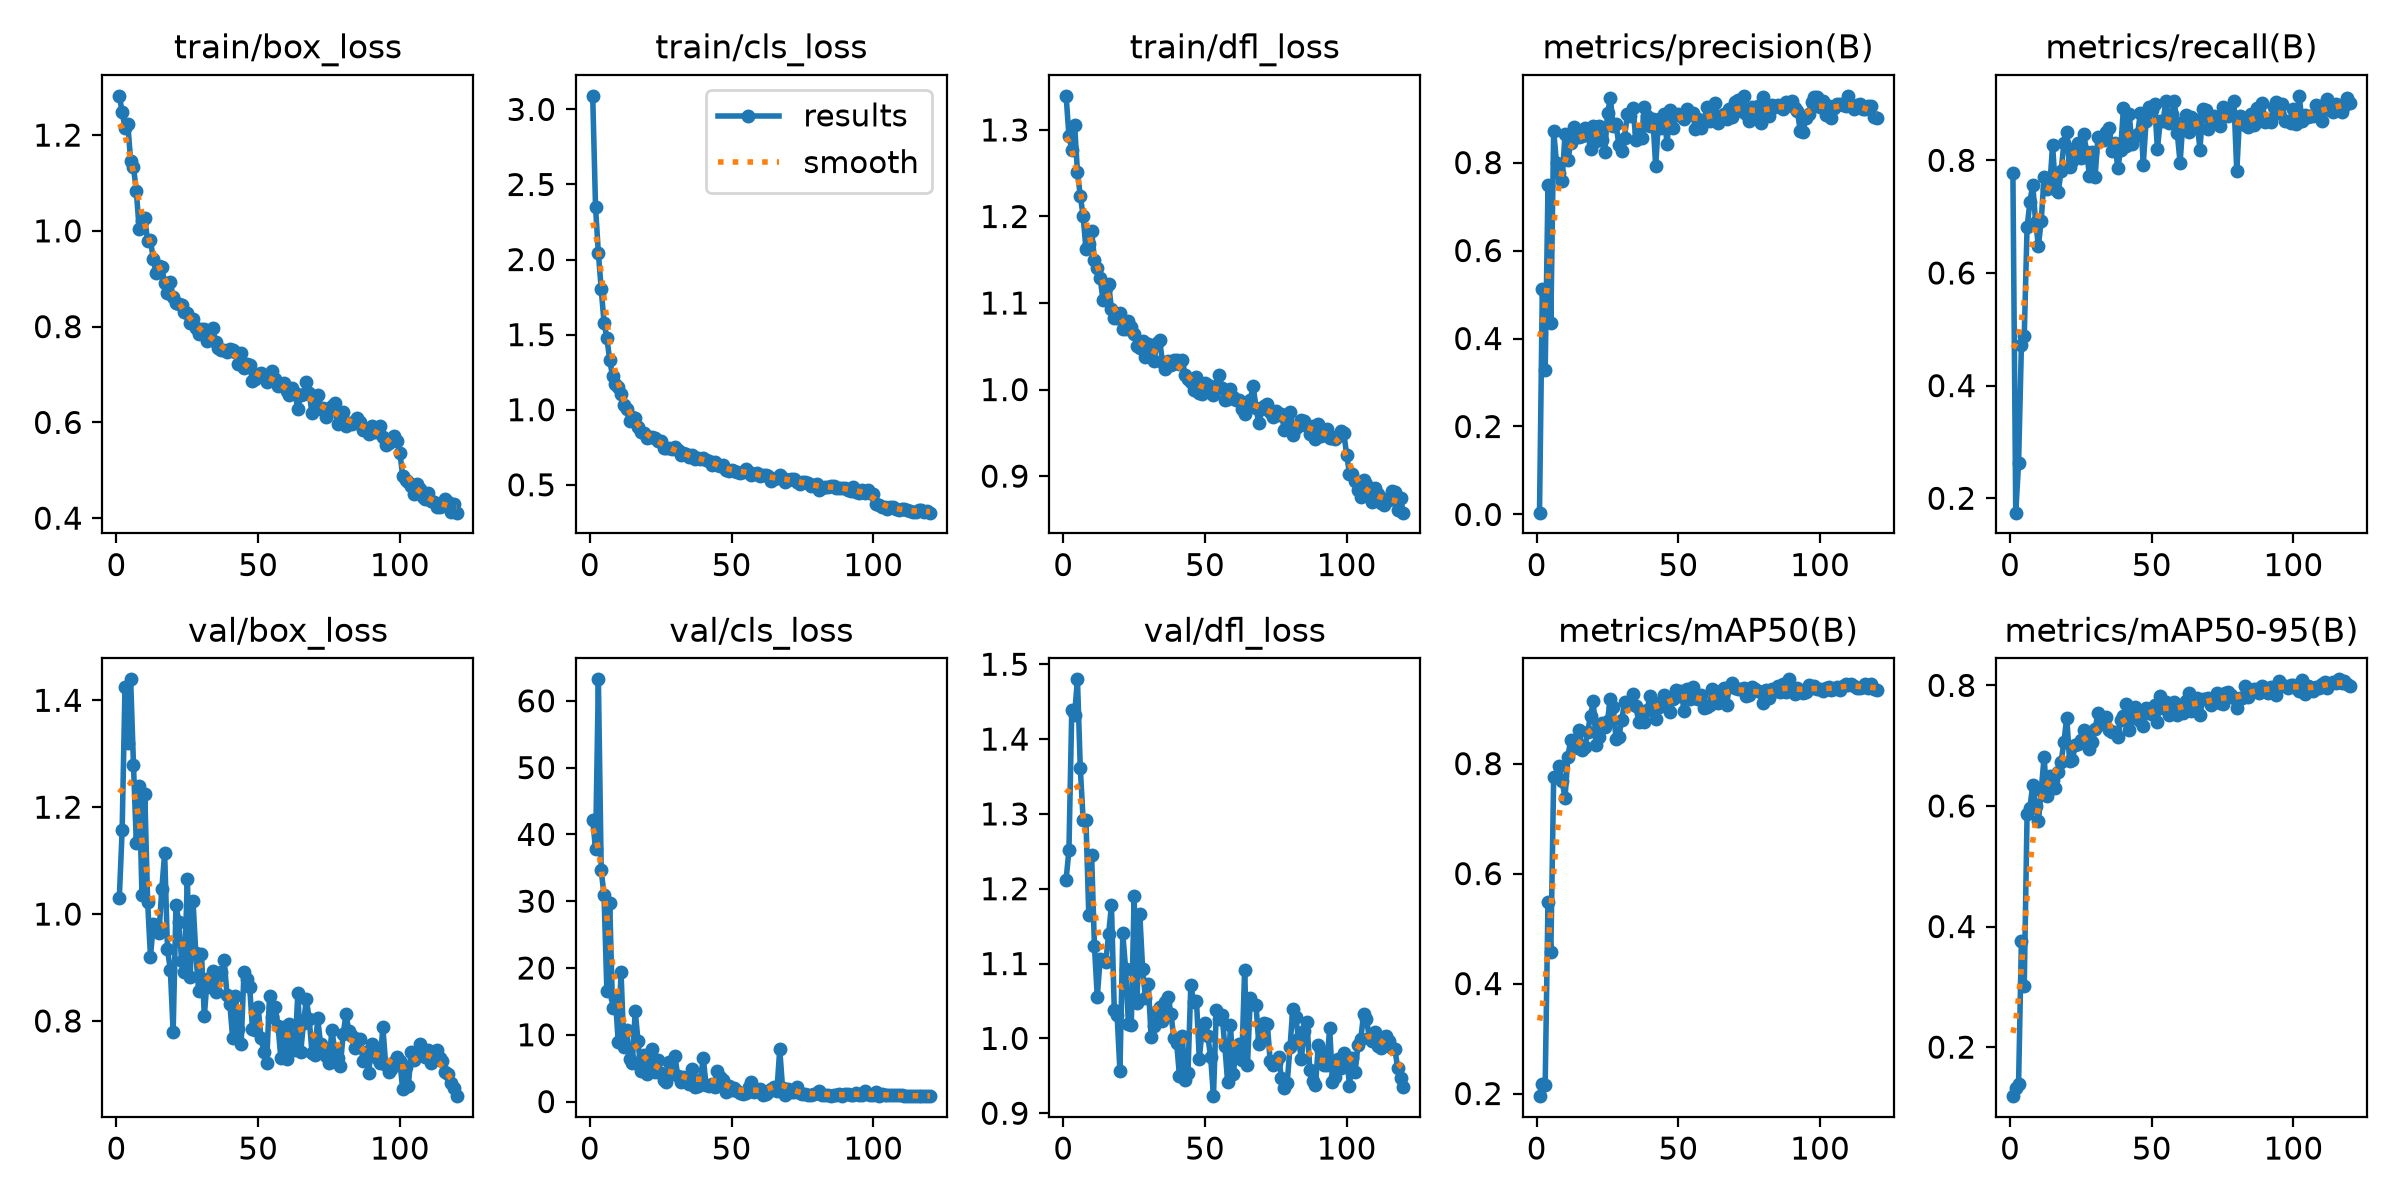

Data behind this chart, as committed beside it:
epoch, time, train/box_loss, train/cls_loss, train/dfl_loss, metrics/precision(B), metrics/recall(B), metrics/mAP50(B), metrics/mAP50-95(B), val/box_loss, val/cls_loss, val/dfl_loss, lr/pg0, lr/pg1, lr/pg2
1, 7.114, 1.282, 3.09, 1.339, 0.00413, 0.7769, 0.1952, 0.1187, 1.03, 42.2, 1.212, 0.000566, 0.000566, 0.000566
2, 12.94, 1.249, 2.349, 1.293, 0.5135, 0.1744, 0.2179, 0.1318, 1.157, 37.83, 1.252, 0.001137, 0.001137, 0.001137
3, 18.83, 1.215, 2.043, 1.277, 0.3286, 0.2621, 0.2155, 0.1394, 1.424, 63.22, 1.439, 0.0017, 0.0017, 0.0017
4, 24.6, 1.223, 1.803, 1.306, 0.7484, 0.4719, 0.5488, 0.3763, 1.32, 34.61, 1.433, 0.0017, 0.0017, 0.0017
5, 30.36, 1.147, 1.58, 1.252, 0.4345, 0.4879, 0.4583, 0.301, 1.439, 30.9, 1.48, 0.001686, 0.001686, 0.001686
6, 35.93, 1.133, 1.477, 1.224, 0.8721, 0.6808, 0.7758, 0.5862, 1.28, 16.57, 1.362, 0.001672, 0.001672, 0.001672
7, 41.52, 1.083, 1.332, 1.201, 0.7984, 0.7261, 0.7758, 0.5974, 1.134, 29.77, 1.292, 0.001659, 0.001659, 0.001659
8, 47.04, 1.004, 1.223, 1.163, 0.7766, 0.7569, 0.7965, 0.6344, 1.239, 13.95, 1.292, 0.001645, 0.001645, 0.001645
9, 52.64, 1.021, 1.169, 1.168, 0.7591, 0.6907, 0.7678, 0.6004, 1.036, 15.47, 1.165, 0.001631, 0.001631, 0.001631
10, 58.24, 1.026, 1.153, 1.183, 0.8653, 0.6485, 0.7376, 0.575, 1.224, 8.928, 1.245, 0.001617, 0.001617, 0.001617
11, 63.79, 0.9784, 1.106, 1.15, 0.805, 0.693, 0.8119, 0.6267, 1.023, 19.33, 1.123, 0.001603, 0.001603, 0.001603
12, 69.36, 0.9805, 1.03, 1.14, 0.8446, 0.7708, 0.8437, 0.6806, 0.9199, 8.171, 1.055, 0.001589, 0.001589, 0.001589
13, 75.16, 0.941, 1.003, 1.129, 0.8806, 0.7489, 0.8284, 0.6158, 0.9817, 10.66, 1.105, 0.001576, 0.001576, 0.001576
14, 80.74, 0.9119, 0.9266, 1.104, 0.8605, 0.7525, 0.8338, 0.6489, 0.9791, 6.328, 1.105, 0.001562, 0.001562, 0.001562
15, 86.24, 0.9273, 0.9487, 1.117, 0.8578, 0.8272, 0.8606, 0.6424, 0.9641, 5.83, 1.102, 0.001548, 0.001548, 0.001548
16, 91.75, 0.9245, 0.9471, 1.122, 0.8601, 0.7494, 0.8242, 0.6293, 1.047, 13.53, 1.139, 0.001534, 0.001534, 0.001534
17, 97.32, 0.8905, 0.8854, 1.094, 0.8787, 0.7439, 0.8299, 0.6565, 1.114, 9.08, 1.178, 0.00152, 0.00152, 0.00152
18, 103, 0.8707, 0.851, 1.082, 0.8647, 0.7805, 0.8578, 0.6721, 0.9339, 4.515, 1.038, 0.001507, 0.001507, 0.001507
19, 108.6, 0.8938, 0.8459, 1.083, 0.8317, 0.8306, 0.8872, 0.7065, 0.8961, 6.937, 1.031, 0.001493, 0.001493, 0.001493
20, 114, 0.8618, 0.8116, 1.088, 0.8825, 0.8496, 0.9131, 0.7465, 0.7794, 4.179, 0.9559, 0.001479, 0.001479, 0.001479
21, 119.5, 0.8503, 0.8168, 1.07, 0.8487, 0.7889, 0.833, 0.674, 1.017, 5.724, 1.14, 0.001465, 0.001465, 0.001465
22, 125.1, 0.8473, 0.8164, 1.07, 0.8822, 0.7992, 0.849, 0.676, 0.9852, 7.914, 1.093, 0.001451, 0.001451, 0.001451
23, 130.6, 0.8446, 0.8118, 1.079, 0.8516, 0.8213, 0.8746, 0.701, 0.9118, 4.362, 1.019, 0.001438, 0.001438, 0.001438
24, 136.1, 0.8307, 0.7885, 1.072, 0.8234, 0.8306, 0.8657, 0.7023, 0.8917, 6.162, 1.018, 0.001424, 0.001424, 0.001424
25, 141.7, 0.8277, 0.791, 1.064, 0.9116, 0.8042, 0.8782, 0.7101, 1.065, 4.237, 1.19, 0.00141, 0.00141, 0.00141
26, 147.3, 0.8084, 0.7419, 1.05, 0.9466, 0.8462, 0.9181, 0.7257, 0.8824, 3.251, 1.048, 0.001396, 0.001396, 0.001396
27, 152.8, 0.8159, 0.7457, 1.048, 0.8833, 0.8155, 0.9035, 0.7204, 1.025, 2.99, 1.166, 0.001382, 0.001382, 0.001382
28, 158.3, 0.7963, 0.7465, 1.056, 0.8886, 0.773, 0.8451, 0.694, 0.9267, 5.894, 1.093, 0.001368, 0.001368, 0.001368
29, 163.8, 0.7854, 0.7381, 1.037, 0.8394, 0.8156, 0.8489, 0.7059, 0.8555, 4.251, 1.053, 0.001355, 0.001355, 0.001355
30, 169.7, 0.794, 0.7491, 1.053, 0.826, 0.7709, 0.8792, 0.7271, 0.926, 6.834, 1.072, 0.001341, 0.001341, 0.001341
31, 175.4, 0.795, 0.7285, 1.045, 0.856, 0.841, 0.9112, 0.7539, 0.8089, 3.874, 1.002, 0.001327, 0.001327, 0.001327
32, 181.3, 0.7703, 0.6975, 1.033, 0.9104, 0.8363, 0.9105, 0.7353, 0.8786, 2.975, 1.017, 0.001313, 0.001313, 0.001313
33, 187, 0.777, 0.7089, 1.054, 0.9065, 0.8353, 0.9091, 0.7402, 0.8642, 3.721, 1.036, 0.001299, 0.001299, 0.001299
34, 192.8, 0.7963, 0.7021, 1.057, 0.9242, 0.8508, 0.926, 0.7482, 0.8929, 2.936, 1.042, 0.001286, 0.001286, 0.001286
35, 198.6, 0.7671, 0.6861, 1.032, 0.8513, 0.8575, 0.9051, 0.7261, 0.8547, 2.63, 1.023, 0.001272, 0.001272, 0.001272
36, 204.2, 0.7554, 0.7, 1.023, 0.8698, 0.8159, 0.8755, 0.7228, 0.8833, 4.944, 1.049, 0.001258, 0.001258, 0.001258
37, 210, 0.7508, 0.6749, 1.033, 0.8558, 0.8314, 0.8874, 0.7229, 0.8908, 2.142, 1.056, 0.001244, 0.001244, 0.001244
38, 215.7, 0.751, 0.6774, 1.028, 0.9271, 0.7859, 0.8755, 0.7146, 0.9143, 2.332, 1.033, 0.00123, 0.00123, 0.00123
39, 221.4, 0.7472, 0.67, 1.035, 0.9058, 0.8177, 0.8983, 0.7427, 0.8489, 3.211, 1.001, 0.001216, 0.001216, 0.001216
40, 227, 0.7533, 0.6773, 1.034, 0.8837, 0.8924, 0.9233, 0.7486, 0.8311, 6.544, 0.9944, 0.001203, 0.001203, 0.001203
41, 232.5, 0.7514, 0.6651, 1.03, 0.8995, 0.8252, 0.9127, 0.7696, 0.7681, 2.541, 0.9495, 0.001189, 0.001189, 0.001189
42, 238.3, 0.7465, 0.6586, 1.034, 0.792, 0.8831, 0.8813, 0.7264, 0.8473, 2.324, 1.003, 0.001175, 0.001175, 0.001175
43, 244.1, 0.7213, 0.6336, 1.017, 0.8985, 0.8296, 0.9029, 0.7457, 0.7855, 2.579, 0.9445, 0.001161, 0.001161, 0.001161
44, 249.8, 0.7457, 0.6526, 1.012, 0.8795, 0.8432, 0.9105, 0.7636, 0.7578, 2.253, 0.9531, 0.001147, 0.001147, 0.001147
45, 255.2, 0.7136, 0.6289, 1.008, 0.9109, 0.8472, 0.9251, 0.757, 0.8922, 4.609, 1.071, 0.001134, 0.001134, 0.001134
46, 260.6, 0.7215, 0.623, 0.9991, 0.8422, 0.8843, 0.9079, 0.7417, 0.879, 3.64, 1.049, 0.00112, 0.00112, 0.00112
47, 266.2, 0.7208, 0.6305, 1.015, 0.9201, 0.7924, 0.8931, 0.7328, 0.8636, 3.279, 1.051, 0.001106, 0.001106, 0.001106
48, 271.2, 0.686, 0.5989, 0.9964, 0.8777, 0.8695, 0.9169, 0.7632, 0.7844, 1.471, 0.9728, 0.001092, 0.001092, 0.001092
49, 276.4, 0.6912, 0.5915, 0.9946, 0.9076, 0.8938, 0.9335, 0.754, 0.7832, 2.366, 1.011, 0.001078, 0.001078, 0.001078
50, 281.5, 0.7015, 0.6002, 1.007, 0.9095, 0.8895, 0.9229, 0.7523, 0.8266, 1.719, 1.021, 0.001065, 0.001065, 0.001065
51, 286.8, 0.7034, 0.5907, 1.005, 0.9061, 0.9002, 0.9315, 0.7679, 0.7676, 1.96, 1.003, 0.001051, 0.001051, 0.001051
52, 292.2, 0.6997, 0.5875, 0.9997, 0.8987, 0.8203, 0.8962, 0.7395, 0.7425, 1.648, 0.9754, 0.001037, 0.001037, 0.001037
53, 297.9, 0.6852, 0.5804, 0.9938, 0.9225, 0.8701, 0.9362, 0.7818, 0.7222, 1.214, 0.9228, 0.001023, 0.001023, 0.001023
54, 303.1, 0.6946, 0.5865, 1.004, 0.9105, 0.8698, 0.9178, 0.7625, 0.8467, 1.159, 1.037, 0.001009, 0.001009, 0.001009
55, 308.2, 0.7076, 0.6055, 1.017, 0.913, 0.9059, 0.9399, 0.7724, 0.807, 1.344, 1.025, 0.0009955, 0.0009955, 0.0009955
56, 313.4, 0.6897, 0.5829, 1.002, 0.8771, 0.8661, 0.919, 0.7502, 0.8269, 2.197, 1.032, 0.0009816, 0.0009816, 0.0009816
57, 318.6, 0.6764, 0.5654, 0.9876, 0.8993, 0.8817, 0.9184, 0.7594, 0.7909, 2.859, 0.9902, 0.0009678, 0.0009678, 0.0009678
58, 323.8, 0.6783, 0.5705, 0.9887, 0.879, 0.9046, 0.9244, 0.7731, 0.7308, 1.379, 0.9415, 0.000954, 0.000954, 0.000954
59, 328.9, 0.6829, 0.5762, 1, 0.8916, 0.8482, 0.9015, 0.7509, 0.7892, 1.546, 1.017, 0.0009402, 0.0009402, 0.0009402
60, 334, 0.6647, 0.5598, 0.9912, 0.9257, 0.7955, 0.9021, 0.7571, 0.7281, 1.883, 0.9527, 0.0009264, 0.0009264, 0.0009264
... 60 more rows
